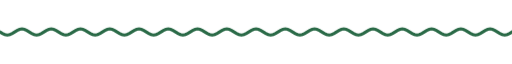
t = 0.00 s
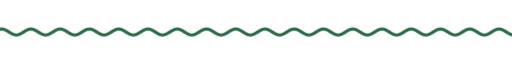
t = 1.67 s
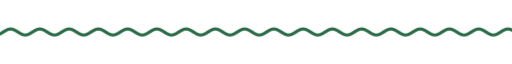
t = 3.33 s
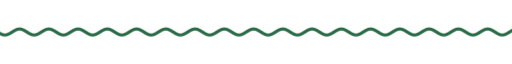
t = 5.00 s
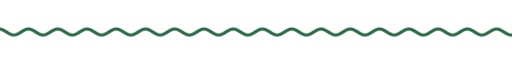
t = 6.67 s
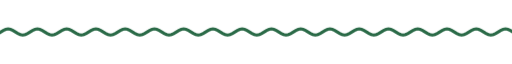
t = 8.33 s

The animated SVG that drew these frames (rendered in a browser with its animation timeline set to each time). Animation: 9 CSS @keyframes rules; frames cover the first 8.33 s, repeats indefinitely.

<svg xmlns="http://www.w3.org/2000/svg" xmlns:xlink="http://www.w3.org/1999/xlink" width="840" height="28" viewBox="0 0 840 28" role="img" aria-label="divider"><title>divider</title><style>text{font-family:G,R,'Google Sans','Segoe UI',Roboto,sans-serif;font-variation-settings:'ROND' 100}
.up{animation:up .8s cubic-bezier(.05,.7,.1,1) both}
.pop{transform-box:fill-box;transform-origin:center;animation:pop .6s cubic-bezier(.34,1.56,.64,1) both}
.fade{animation:fade .9s ease both}
.spin{transform-box:fill-box;transform-origin:center;animation:spin 40s linear infinite}
.spin-r{transform-box:fill-box;transform-origin:center;animation:spin 28s linear infinite reverse}
.bob{transform-box:fill-box;transform-origin:center;animation:bob 7s ease-in-out infinite}
.grow{transform-box:fill-box;transform-origin:left center;animation:grow 1.1s cubic-bezier(.2,0,0,1) both}
.wght{animation:wght 1.6s cubic-bezier(.2,0,0,1) .2s both}
.wave{animation:wave 2.4s linear infinite}
.blink{animation:blink 1s step-end infinite}
@keyframes blink{50%{opacity:0}}
@keyframes up{from{opacity:0;transform:translateY(14px)}to{opacity:1;transform:none}}
@keyframes pop{from{opacity:0;transform:scale(.6)}to{opacity:1;transform:scale(1)}}
@keyframes fade{from{opacity:0}to{opacity:1}}
@keyframes spin{to{transform:rotate(360deg)}}
@keyframes bob{0%,100%{transform:translateY(0) rotate(0)}50%{transform:translateY(-10px) rotate(12deg)}}
@keyframes grow{from{transform:scaleX(0)}to{transform:scaleX(1)}}
@keyframes wght{from{font-variation-settings:'ROND' 100,'wght' 400}to{font-variation-settings:'ROND' 100,'wght' 760}}
@keyframes wave{from{transform:translateX(0)}to{transform:translateX(-48px)}}
@media (prefers-reduced-motion:reduce){*{animation:none!important}}</style><clipPath id="w"><rect x="0" y="0" width="840" height="28"/></clipPath><g clip-path="url(#w)"><path class="wave" d="M0 14.0 L4 16.5 L8 18.3 L12 19.0 L16 18.3 L20 16.5 L24 14.0 L28 11.5 L32 9.7 L36 9.0 L40 9.7 L44 11.5 L48 14.0 L52 16.5 L56 18.3 L60 19.0 L64 18.3 L68 16.5 L72 14.0 L76 11.5 L80 9.7 L84 9.0 L88 9.7 L92 11.5 L96 14.0 L100 16.5 L104 18.3 L108 19.0 L112 18.3 L116 16.5 L120 14.0 L124 11.5 L128 9.7 L132 9.0 L136 9.7 L140 11.5 L144 14.0 L148 16.5 L152 18.3 L156 19.0 L160 18.3 L164 16.5 L168 14.0 L172 11.5 L176 9.7 L180 9.0 L184 9.7 L188 11.5 L192 14.0 L196 16.5 L200 18.3 L204 19.0 L208 18.3 L212 16.5 L216 14.0 L220 11.5 L224 9.7 L228 9.0 L232 9.7 L236 11.5 L240 14.0 L244 16.5 L248 18.3 L252 19.0 L256 18.3 L260 16.5 L264 14.0 L268 11.5 L272 9.7 L276 9.0 L280 9.7 L284 11.5 L288 14.0 L292 16.5 L296 18.3 L300 19.0 L304 18.3 L308 16.5 L312 14.0 L316 11.5 L320 9.7 L324 9.0 L328 9.7 L332 11.5 L336 14.0 L340 16.5 L344 18.3 L348 19.0 L352 18.3 L356 16.5 L360 14.0 L364 11.5 L368 9.7 L372 9.0 L376 9.7 L380 11.5 L384 14.0 L388 16.5 L392 18.3 L396 19.0 L400 18.3 L404 16.5 L408 14.0 L412 11.5 L416 9.7 L420 9.0 L424 9.7 L428 11.5 L432 14.0 L436 16.5 L440 18.3 L444 19.0 L448 18.3 L452 16.5 L456 14.0 L460 11.5 L464 9.7 L468 9.0 L472 9.7 L476 11.5 L480 14.0 L484 16.5 L488 18.3 L492 19.0 L496 18.3 L500 16.5 L504 14.0 L508 11.5 L512 9.7 L516 9.0 L520 9.7 L524 11.5 L528 14.0 L532 16.5 L536 18.3 L540 19.0 L544 18.3 L548 16.5 L552 14.0 L556 11.5 L560 9.7 L564 9.0 L568 9.7 L572 11.5 L576 14.0 L580 16.5 L584 18.3 L588 19.0 L592 18.3 L596 16.5 L600 14.0 L604 11.5 L608 9.7 L612 9.0 L616 9.7 L620 11.5 L624 14.0 L628 16.5 L632 18.3 L636 19.0 L640 18.3 L644 16.5 L648 14.0 L652 11.5 L656 9.7 L660 9.0 L664 9.7 L668 11.5 L672 14.0 L676 16.5 L680 18.3 L684 19.0 L688 18.3 L692 16.5 L696 14.0 L700 11.5 L704 9.7 L708 9.0 L712 9.7 L716 11.5 L720 14.0 L724 16.5 L728 18.3 L732 19.0 L736 18.3 L740 16.5 L744 14.0 L748 11.5 L752 9.7 L756 9.0 L760 9.7 L764 11.5 L768 14.0 L772 16.5 L776 18.3 L780 19.0 L784 18.3 L788 16.5 L792 14.0 L796 11.5 L800 9.7 L804 9.0 L808 9.7 L812 11.5 L816 14.0 L820 16.5 L824 18.3 L828 19.0 L832 18.3 L836 16.5 L840 14.0 L844 11.5 L848 9.7 L852 9.0 L856 9.7 L860 11.5 L864 14.0 L868 16.5 L872 18.3 L876 19.0 L880 18.3 L884 16.5 L888 14.0 L892 11.5 L896 9.7 L900 9.0 L904 9.7 L908 11.5 L912 14.0 L916 16.5 L920 18.3 L924 19.0 L928 18.3 L932 16.5 L936 14.0" fill="none" stroke="#2a6a47" stroke-width="5" stroke-linecap="round"/></g></svg>
